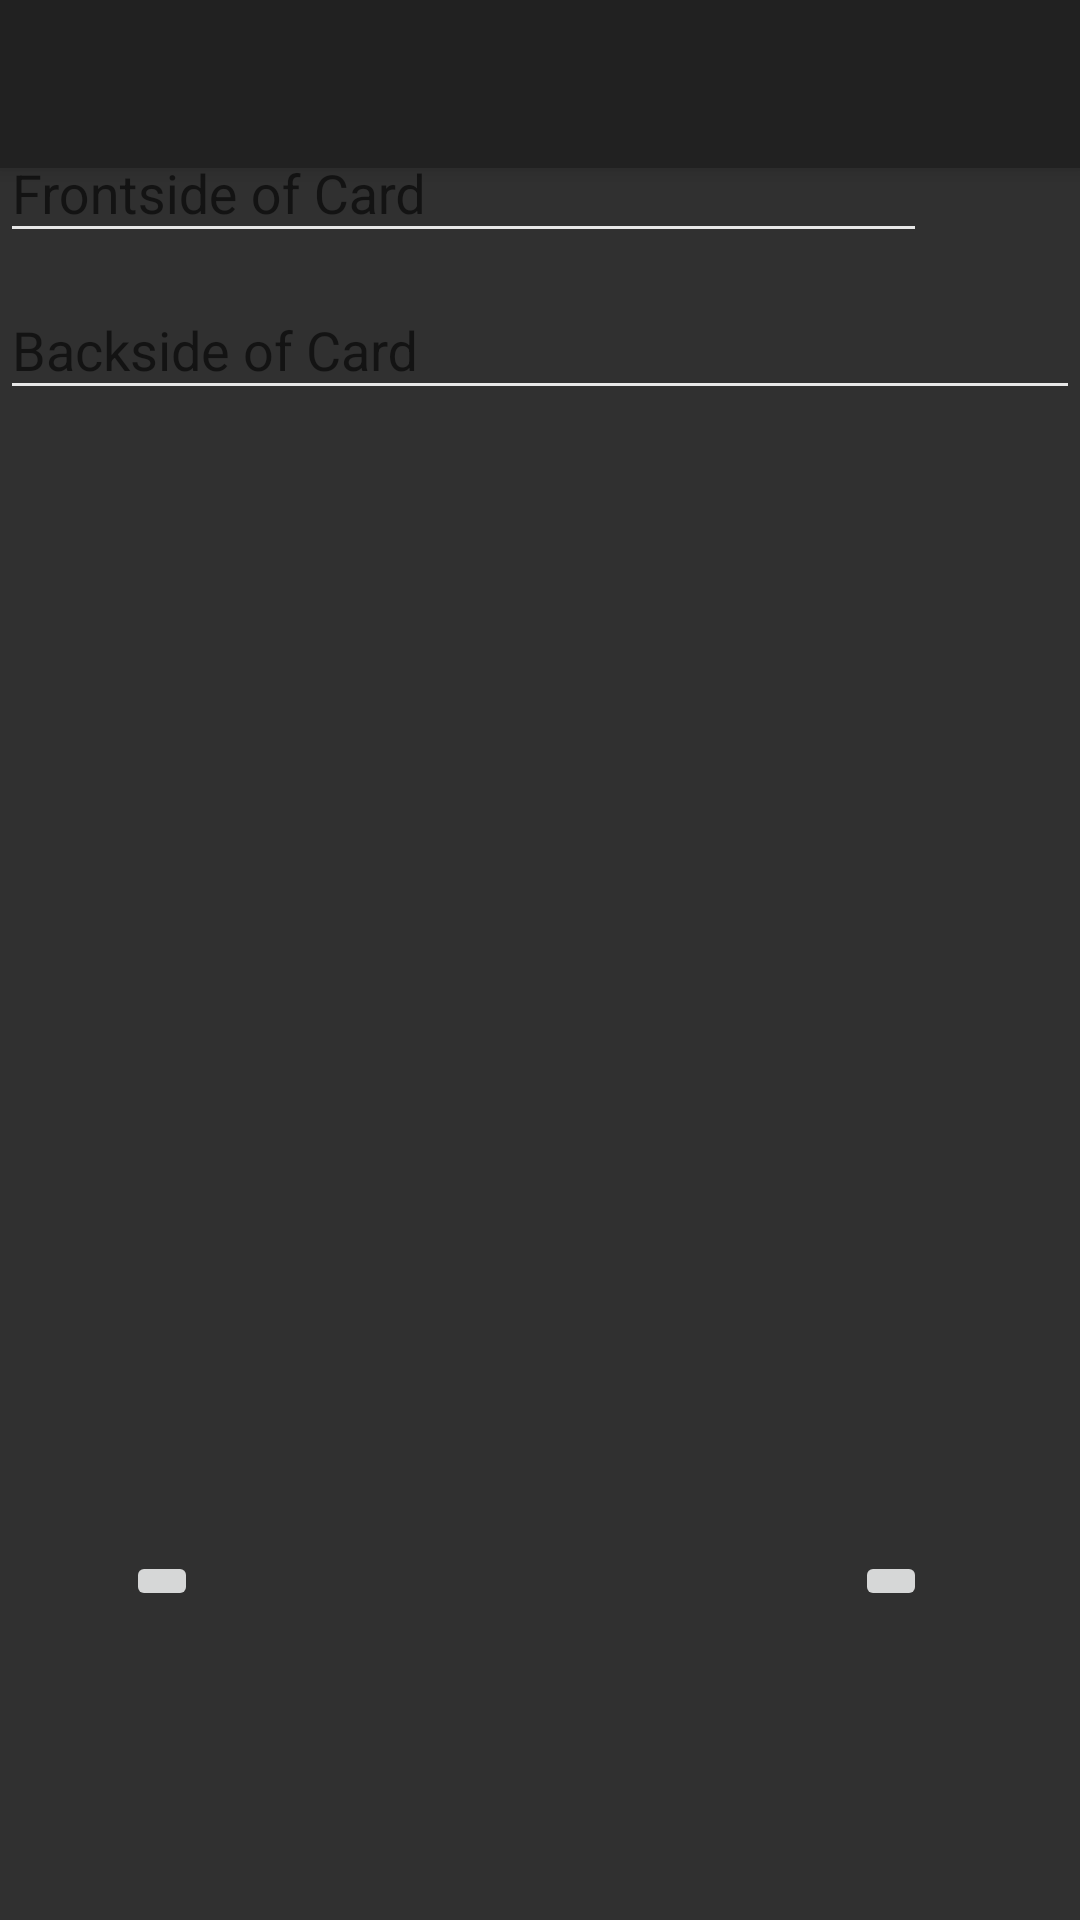

Android layout source for this screen:
<!-- AndroidManifest.xml: application theme AppTheme -->
<!-- res/layout/activity_add_card.xml -->
<?xml version="1.0" encoding="utf-8"?>
<RelativeLayout xmlns:android="http://schemas.android.com/apk/res/android"
    xmlns:app="http://schemas.android.com/apk/res-auto"
    xmlns:tools="http://schemas.android.com/tools"
    android:id="@+id/activity_add_card"
    android:layout_width="match_parent"
    android:layout_height="match_parent"
    tools:context="ch.hsr.mge.learnit.presentation.AddCardActivity">

    <android.support.v7.widget.Toolbar
        android:id="@+id/toolbar"
        android:layout_width="match_parent"
        android:layout_height="?attr/actionBarSize"
        android:background="?attr/colorPrimary"
        android:elevation="4dp"
        app:popupTheme="@style/ThemeOverlay.AppCompat.Light"
        app:theme="@style/ThemeOverlay.AppCompat.Dark.ActionBar" />

    <android.support.design.widget.TextInputLayout
        android:id="@+id/frontSide"
        android:layout_width="match_parent"
        android:layout_height="wrap_content"
        android:layout_below="@+id/toolbar"
        android:layout_alignParentEnd="true"
        android:layout_alignParentTop="true"
        android:layout_marginEnd="51dp"
        android:layout_marginTop="32dp">

        <EditText
            android:id="@+id/frontSideText"
            android:layout_width="match_parent"
            android:layout_height="wrap_content"
            android:hint="Frontside of Card" />
    </android.support.design.widget.TextInputLayout>

    <android.support.design.widget.TextInputLayout
        android:id="@+id/backSide"
        android:layout_width="match_parent"
        android:layout_height="wrap_content"
        android:layout_alignParentStart="true"
        android:layout_below="@+id/frontSide"
        android:elevation="0dp">

        <EditText
            android:id="@+id/backSideText"
            android:layout_width="match_parent"
            android:layout_height="wrap_content"
            android:hint="Backside of Card" />
    </android.support.design.widget.TextInputLayout>

    <ImageButton
        android:id="@+id/cancleButton"
        android:layout_width="wrap_content"
        android:layout_height="wrap_content"
        android:layout_alignParentStart="true"
        android:layout_alignTop="@+id/checkButton"
        android:layout_marginStart="42dp"
        app:srcCompat="@drawable/ic_cancel_black_36dp" />

    <ImageButton
        android:id="@+id/checkButton"
        android:layout_width="wrap_content"
        android:layout_height="wrap_content"
        android:layout_alignEnd="@+id/frontSide"
        android:layout_alignParentBottom="true"
        android:layout_marginBottom="103dp"
        app:srcCompat="@drawable/ic_check_black_36dp" />
</RelativeLayout>
<!-- resources referenced by this layout -->
<resources>
  <style name="AppTheme" parent="Theme.AppCompat.Light.NoActionBar">
          
          <item name="colorPrimary">@color/colorPrimary</item>
          <item name="colorPrimaryDark">@color/colorPrimaryDark</item>
          <item name="colorAccent">@color/colorAccent</item>
          <item name="android:colorBackground">@color/colorBackground</item>
          <item name="android:colorForeground">@color/colorForeground</item>
          <item name="android:textColorPrimary">@color/colorForeground</item>
          <item name="android:textColor">@color/colorForeground</item>
          <item name="android:textColorSecondary">@color/colorSecondaryText</item>
      </style>
  <color name="colorPrimary">#FF212121</color>
  <color name="colorPrimaryDark">#FF000000</color>
  <color name="colorAccent">#FF80CBC4</color>
  <color name="colorBackground">#FF303030</color>
  <color name="colorForeground">#FFFFFFFF</color>
  <color name="colorSecondaryText">#FFE7E7E7</color>
</resources>
